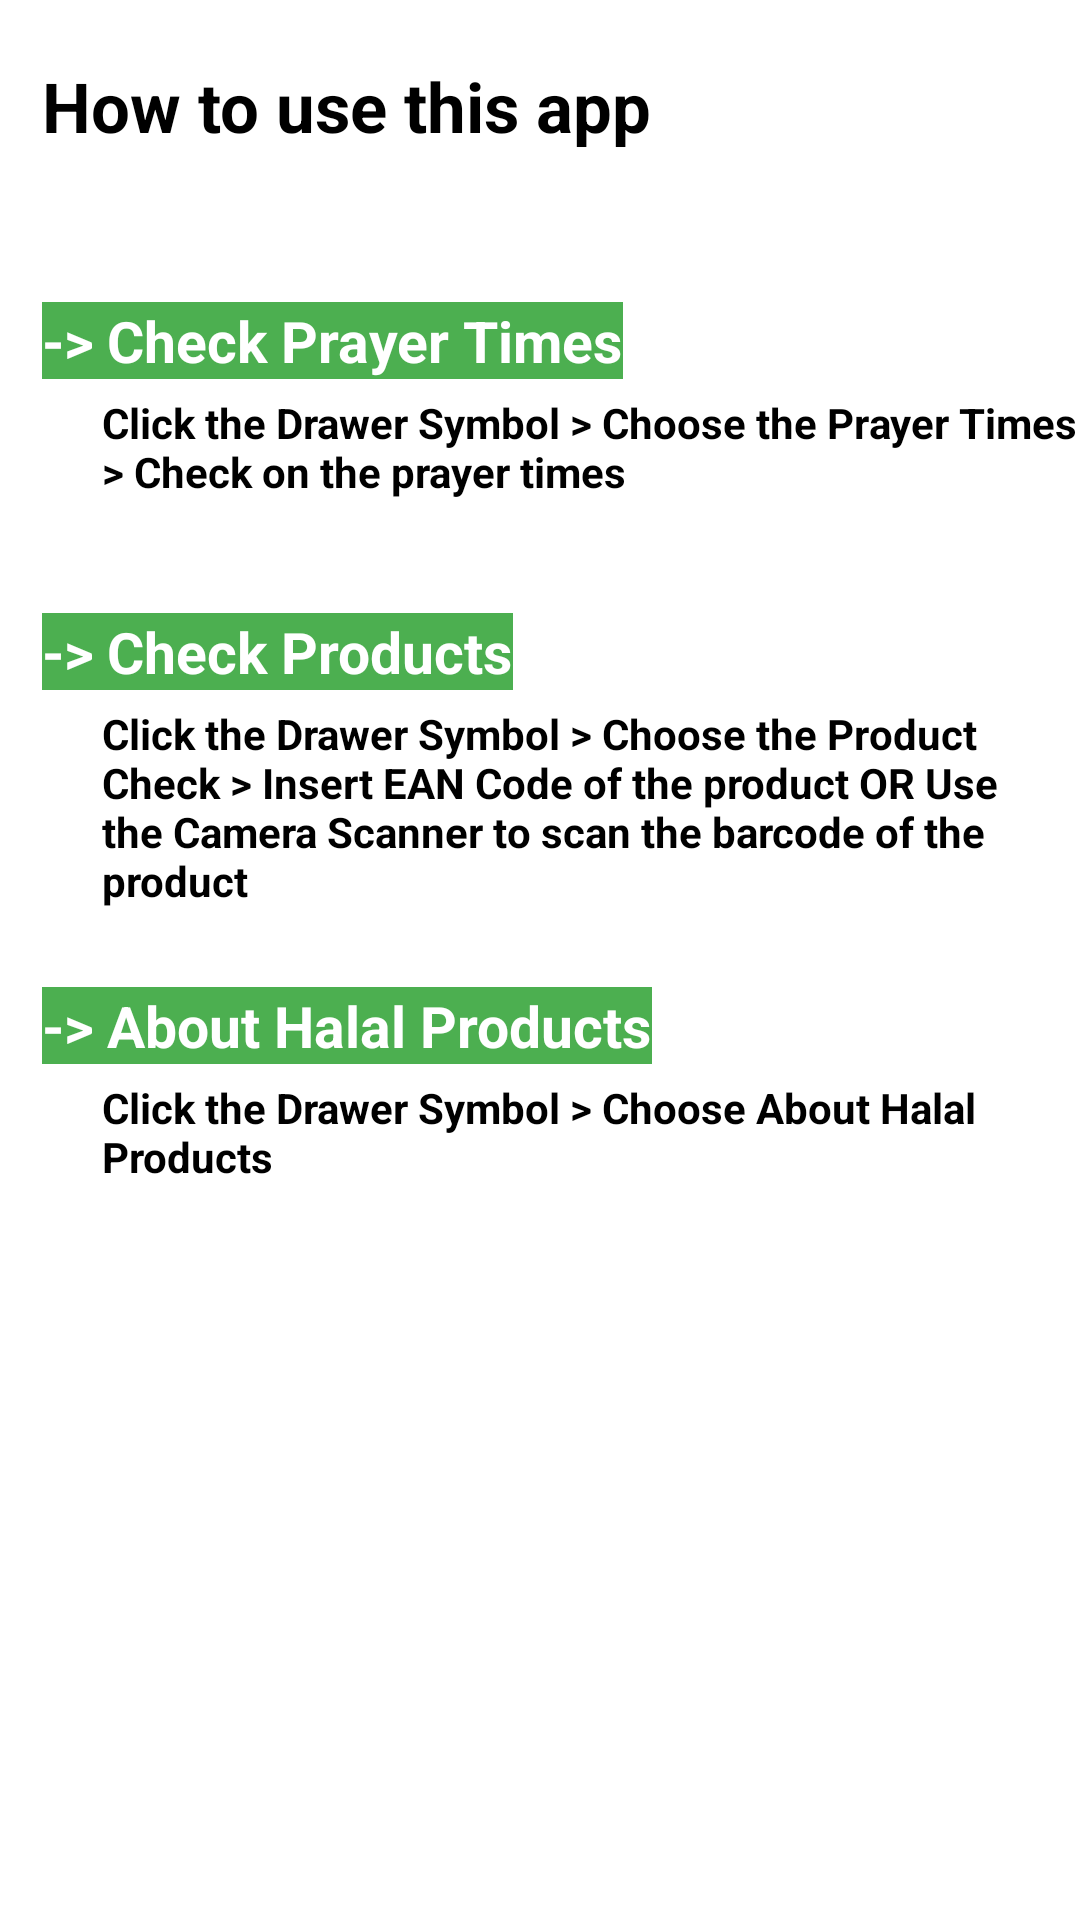

This screen was rendered from an Android layout file. Write that file and the resources it references.
<!-- AndroidManifest.xml: application theme AppTheme -->
<!-- res/layout/fragment_manual.xml -->
<?xml version="1.0" encoding="utf-8"?>
<layout xmlns:android="http://schemas.android.com/apk/res/android"
    xmlns:app="http://schemas.android.com/apk/res-auto"
    xmlns:tools="http://schemas.android.com/tools"
    tools:context=".manual.ManualFragment">
    


    
    <data>
        <variable
            name="ManualViewModel"
            type="com.example.halal_app.manual.ManualViewModel"/>
    </data>

    <ScrollView
        android:layout_width="match_parent"
        android:layout_height="match_parent">

        <LinearLayout
            android:layout_width="match_parent"
            android:layout_height="wrap_content"
            android:orientation="vertical">

            <androidx.constraintlayout.widget.ConstraintLayout
                android:layout_width="match_parent"
                android:layout_height="match_parent">


                <TextView
                    android:id="@+id/textView4"
                    android:layout_width="wrap_content"
                    android:layout_height="wrap_content"
                    android:layout_marginStart="60dp"
                    android:layout_marginTop="20dp"
                    android:layout_marginEnd="189dp"
                    android:layout_marginBottom="351dp"
                    android:text="@string/how_to_use_this_app"
                    android:textColor="#000000"
                    android:textSize="23sp"
                    android:textStyle="bold"
                    app:layout_constraintBottom_toBottomOf="parent"
                    app:layout_constraintEnd_toEndOf="parent"
                    app:layout_constraintStart_toStartOf="parent"
                    app:layout_constraintTop_toTopOf="parent" />

                <TextView
                    android:id="@+id/textView5"
                    android:layout_width="wrap_content"
                    android:layout_height="wrap_content"
                    android:layout_marginTop="50dp"
                    android:background="#4CAF50"
                    android:text="@string/check_prayer_times"
                    android:textColor="#FFFFFF"
                    android:textSize="19sp"
                    android:textStyle="bold"
                    app:layout_constraintStart_toStartOf="@+id/textView4"
                    app:layout_constraintTop_toBottomOf="@+id/textView4" />

                <TextView
                    android:id="@+id/prayerTimesManual"
                    android:layout_width="367dp"
                    android:layout_height="53dp"
                    android:layout_marginTop="5dp"
                    android:paddingStart="20dp"
                    android:paddingEnd="20dp"
                    android:text="@string/prayer_time_manual"
                    android:textColor="#000000"
                    android:textStyle="bold"
                    app:layout_constraintStart_toStartOf="@+id/textView5"
                    app:layout_constraintTop_toBottomOf="@+id/textView5" />

                <TextView
                    android:id="@+id/textView7"
                    android:layout_width="wrap_content"
                    android:layout_height="wrap_content"
                    android:layout_marginTop="20dp"
                    android:background="#4CAF50"
                    android:text="@string/check_products"
                    android:textColor="#FFFFFF"
                    android:textSize="19sp"
                    android:textStyle="bold"
                    app:layout_constraintStart_toStartOf="@+id/prayerTimesManual"
                    app:layout_constraintTop_toBottomOf="@+id/prayerTimesManual" />

                <TextView
                    android:id="@+id/checkProductsManual"
                    android:layout_width="362dp"
                    android:layout_height="74dp"
                    android:layout_marginTop="5dp"
                    android:paddingStart="20dp"
                    android:paddingEnd="20dp"
                    android:text="@string/click_the_drawer_symbol_choose_the_product_check_insert_ean_code_of_the_product_or_use_the_camera_scanner_to_scan_the_barcode_of_the_product"
                    android:textColor="#000000"
                    android:textStyle="bold"
                    app:layout_constraintStart_toStartOf="@+id/textView7"
                    app:layout_constraintTop_toBottomOf="@+id/textView7" />

                <TextView
                    android:id="@+id/textView9"
                    android:layout_width="wrap_content"
                    android:layout_height="wrap_content"
                    android:layout_marginTop="20dp"
                    android:background="#4CAF50"
                    android:text="@string/halal_products_about"
                    android:textColor="#FFFFFF"
                    android:textSize="19sp"
                    android:textStyle="bold"
                    app:layout_constraintBottom_toBottomOf="parent"
                    app:layout_constraintStart_toStartOf="@+id/checkProductsManual"
                    app:layout_constraintTop_toBottomOf="@+id/checkProductsManual"
                    app:layout_constraintVertical_bias="0.0" />

                <TextView
                    android:id="@+id/showHalalDefinitionManual"
                    android:layout_width="362dp"
                    android:layout_height="42dp"
                    android:layout_marginTop="5dp"
                    android:paddingStart="20dp"
                    android:paddingEnd="20dp"
                    android:text="@string/about_halal_products"
                    android:textColor="#000000"
                    android:textStyle="bold"
                    app:layout_constraintStart_toStartOf="@+id/textView9"
                    app:layout_constraintTop_toBottomOf="@+id/textView9" />
            </androidx.constraintlayout.widget.ConstraintLayout>


        </LinearLayout>

    </ScrollView>

</layout>
<!-- resources referenced by this layout -->
<resources>
  <string name="about_halal_products">Click the Drawer Symbol &gt; Choose About Halal Products</string>
  <string name="check_prayer_times">-&gt; Check Prayer Times</string>
  <string name="check_products">-&gt; Check Products</string>
  <string name="click_the_drawer_symbol_choose_the_product_check_insert_ean_code_of_the_product_or_use_the_camera_scanner_to_scan_the_barcode_of_the_product">Click the Drawer Symbol &gt; Choose the Product Check &gt; Insert EAN Code of the product OR Use the Camera Scanner to scan the barcode of the product</string>
  <string name="halal_products_about">-&gt; About Halal Products</string>
  <string name="how_to_use_this_app">How to use this app</string>
  <string name="prayer_time_manual">Click the Drawer Symbol &gt; Choose the Prayer Times &gt; Check on the prayer times</string>
  <style name="AppTheme" parent="Theme.MaterialComponents.DayNight.DarkActionBar">
          
          <item name="colorPrimary">@color/colorPrimary</item>
          <item name="colorPrimaryDark">@color/colorPrimaryDark</item>
          <item name="colorAccent">@color/colorAccent</item>
      </style>
  <color name="colorPrimary">#00695C</color>
  <color name="colorPrimaryDark">#3700B3</color>
  <color name="colorAccent">#03DAC5</color>
</resources>
